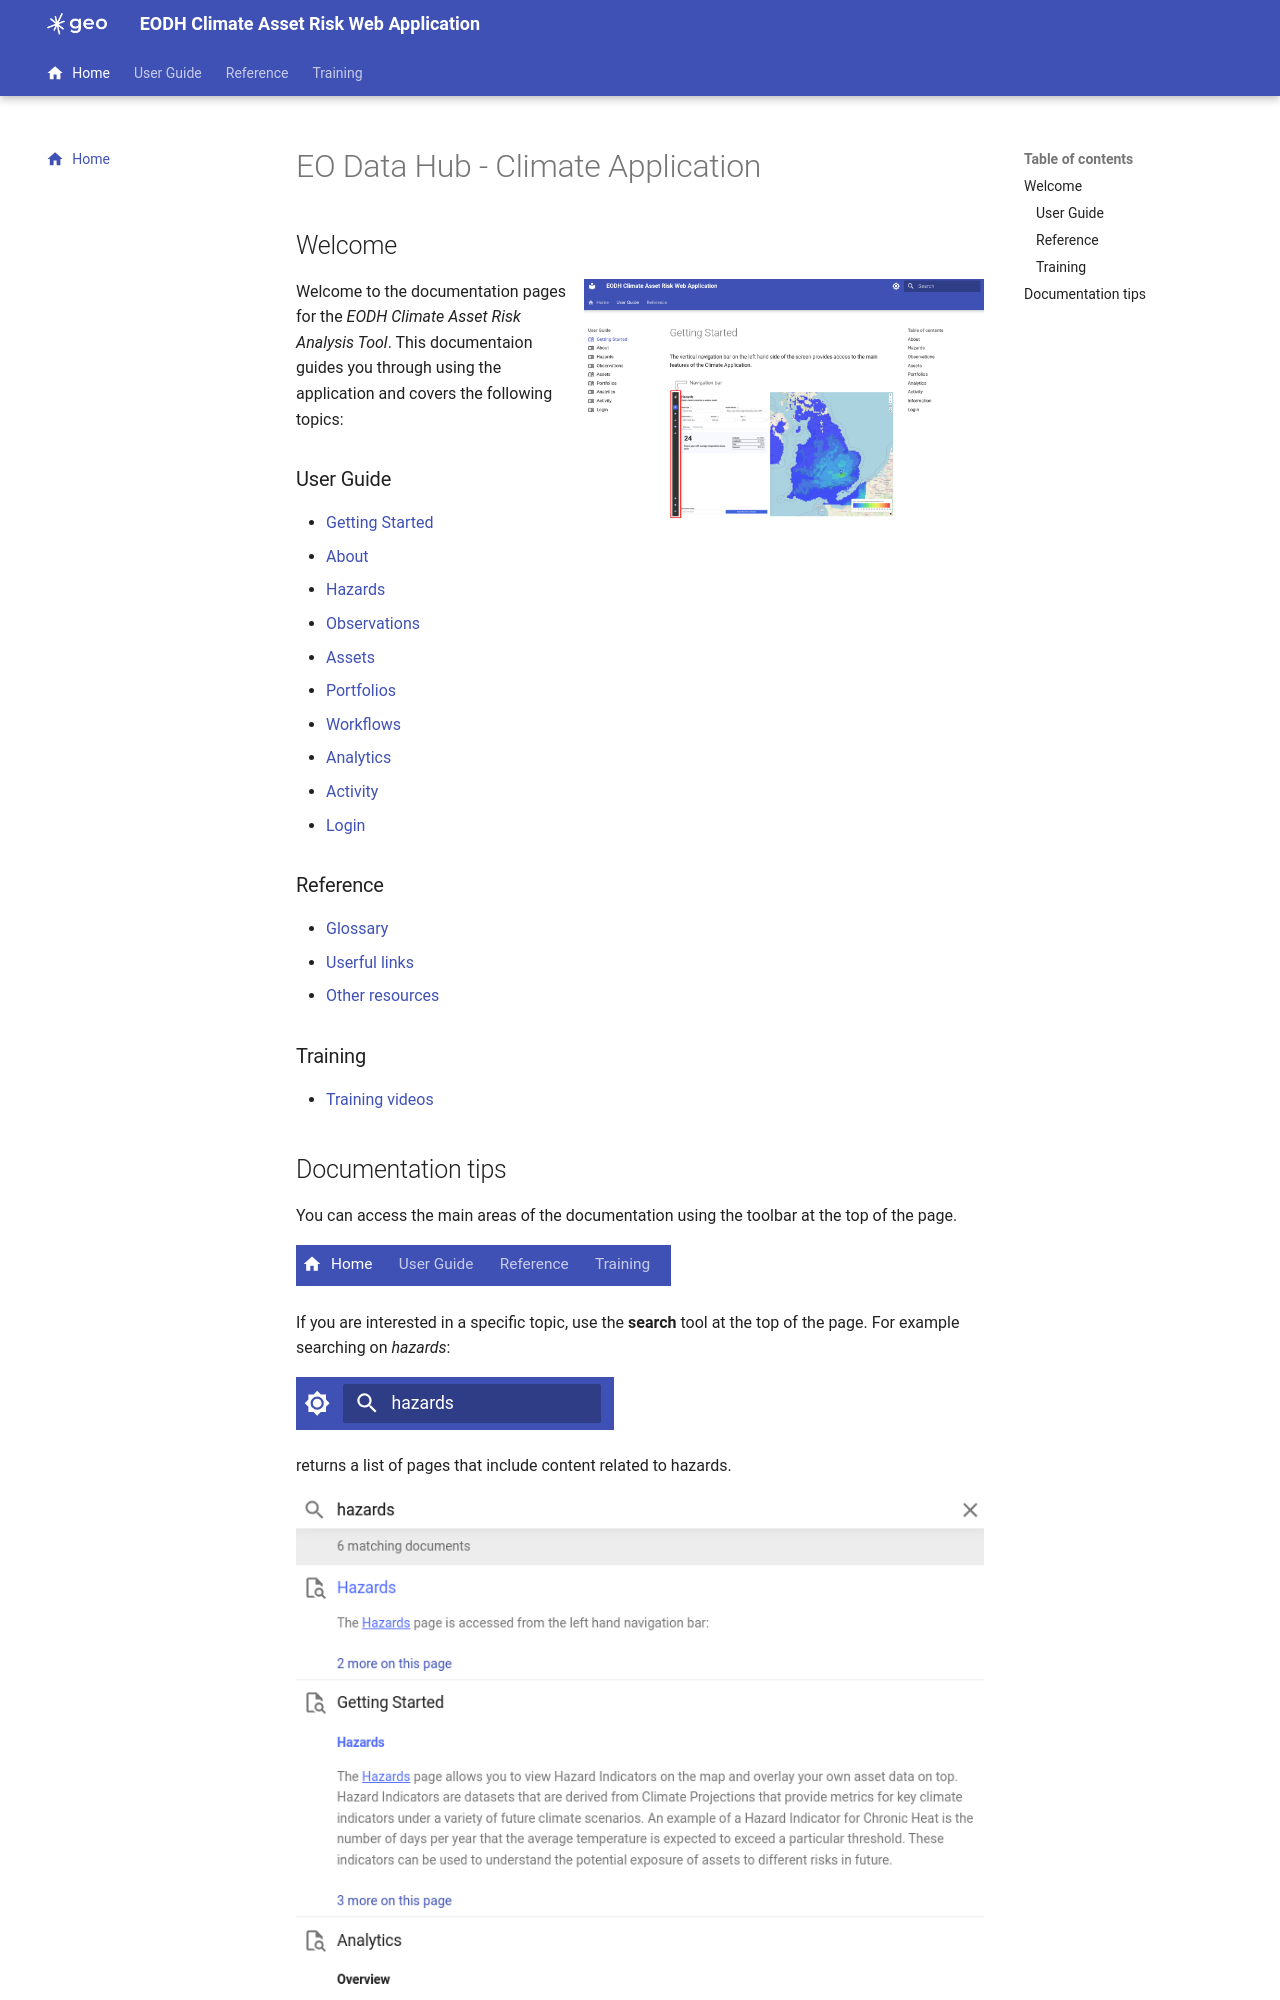

repository: EO-DataHub/climate-app-docs · page: index.html · generator: mkdocs

---
title: Home
description: A short description of the page!
icon: material/home
---

# EO Data Hub - Climate Application

## Welcome

<img src="/climate-app-docs/images/home/1.png" width="400" align="right">

Welcome to the documentation pages for the *EODH Climate Asset Risk Analysis Tool*.  This documentaion guides you through using the application and covers the following topics:

### User Guide

* [Getting Started][gettingstarted]
* [About][about]
* [Hazards][hazards]
* [Observations][observations]
* [Assets][assets]
* [Portfolios][portfolios]
* [Workflows][workflows]
* [Analytics][analytics]
* [Activity][activity]
* [Login][login]

### Reference

* [Glossary][glossary]
* [Userful links][links]
* [Other resources][resources]

### Training

* [Training videos][training]
